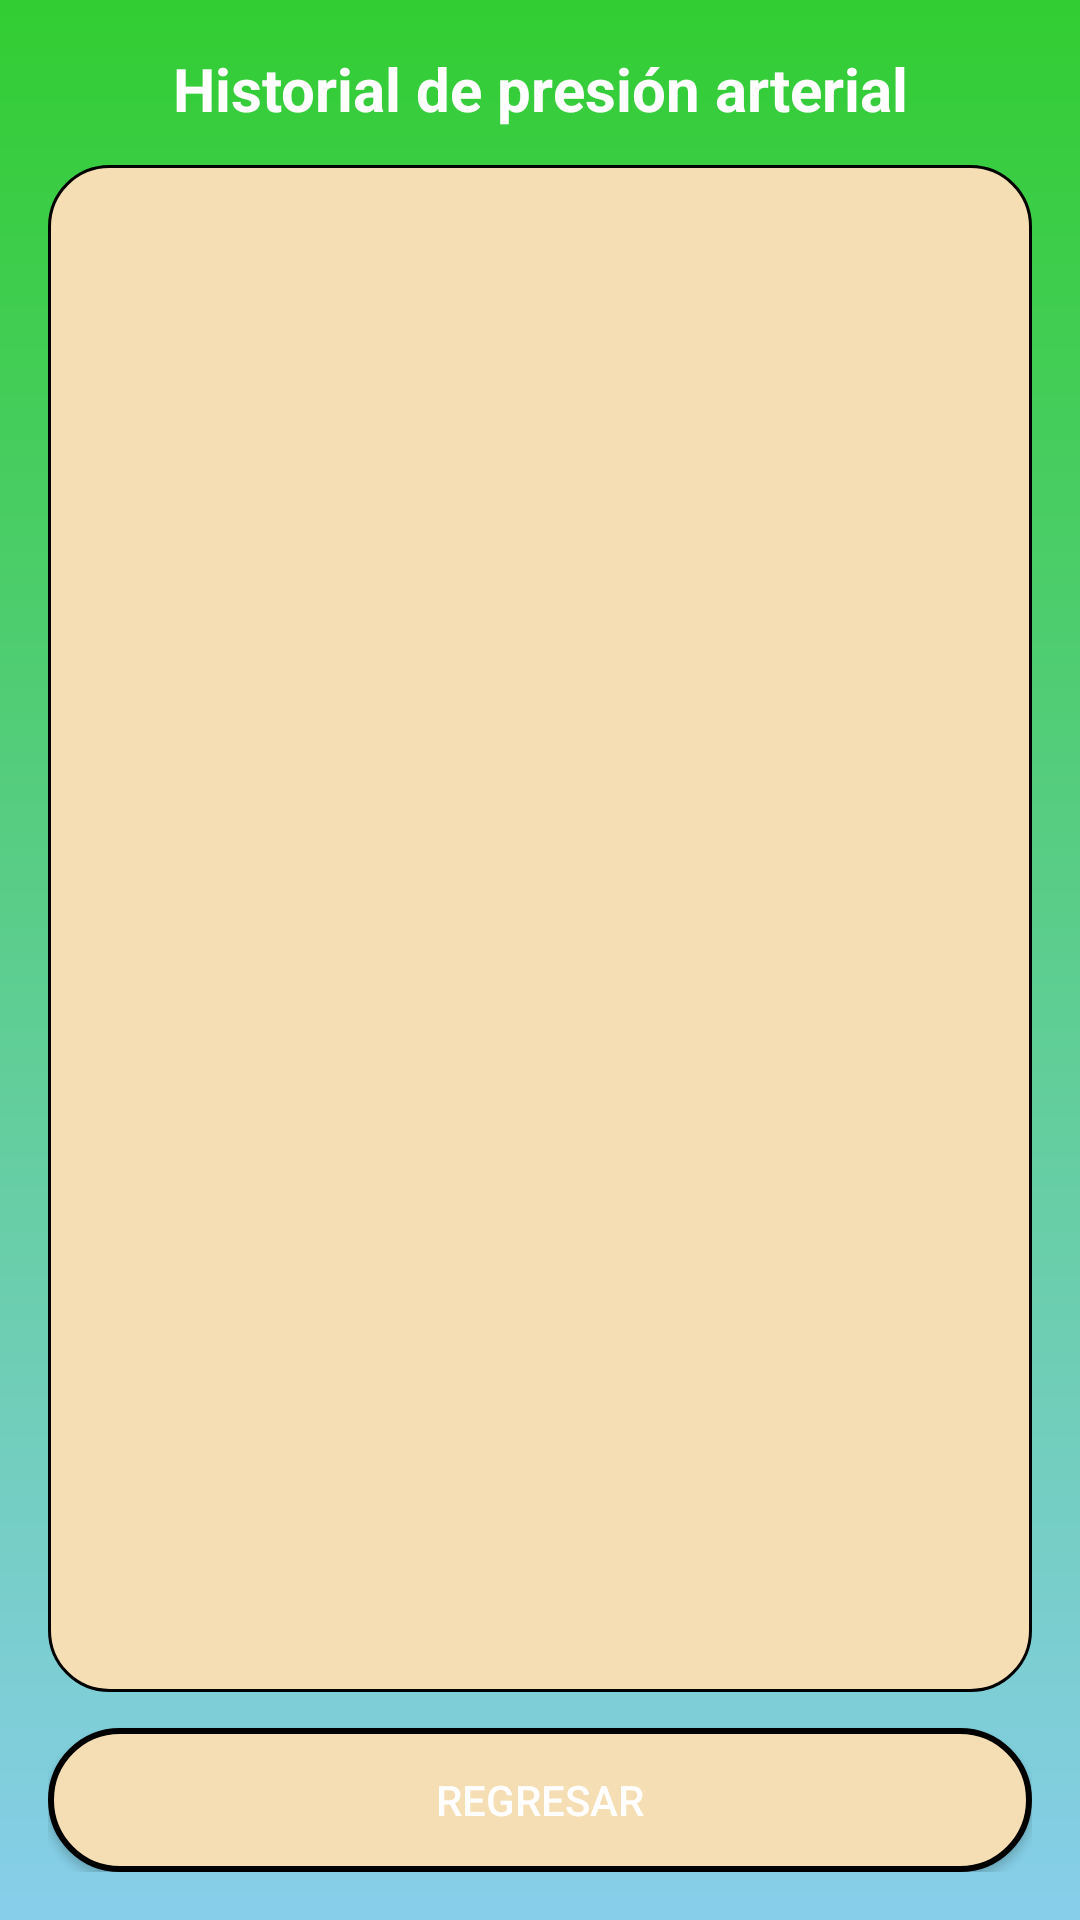

The Android layout XML behind this screen, and the referenced resources:
<!-- AndroidManifest.xml: application theme Theme.VitalPreesOficial -->
<!-- res/layout/activity_historial_presion.xml -->
<?xml version="1.0" encoding="utf-8"?>
<LinearLayout xmlns:android="http://schemas.android.com/apk/res/android"
    android:layout_width="match_parent"
    android:layout_height="match_parent"
    android:orientation="vertical"
    android:padding="16dp"
    android:background="@drawable/degradado_celeste_verde_fuerte">

    <TextView
        android:layout_width="match_parent"
        android:layout_height="wrap_content"
        android:text="Historial de presión arterial"
        android:textSize="20sp"
        android:textStyle="bold"
        android:textColor="@color/white"
        android:gravity="center"
        android:layout_marginBottom="12dp" />

    <ListView
        android:id="@+id/list_historial_presion"
        android:layout_width="match_parent"
        android:layout_height="0dp"
        android:layout_weight="1"
        android:dividerHeight="8dp"
        android:padding="8dp"
        android:background="@drawable/fragmento_beige_curvo" />

    <Button
        android:id="@+id/btn_regresar_historial"
        android:layout_width="match_parent"
        android:layout_height="wrap_content"
        android:text="Regresar"
        android:background="@drawable/boton_beige_curvo"
        android:textColor="@color/white"
        android:layout_marginTop="12dp" />

</LinearLayout>
<!-- resources referenced by this layout -->
<resources>
  <color name="white">#FFFFFFFF</color>
  <!-- drawable boton_beige_curvo (drawable) -->
  <?xml version="1.0" encoding="utf-8"?>
  <shape xmlns:android="http://schemas.android.com/apk/res/android"
      android:shape="rectangle">
      <solid android:color="@color/beige_fuerte" />
      <corners android:radius="25dp" />
      <stroke android:width="2dp" android:color="@color/black" />
  </shape>
  <!-- drawable degradado_celeste_verde_fuerte (drawable) -->
  <?xml version="1.0" encoding="utf-8"?>
  <shape xmlns:android="http://schemas.android.com/apk/res/android">
      <gradient
          android:startColor="@color/celeste"
          android:endColor="@color/verde_fuerte"
          android:angle="90" />
  </shape>
  <!-- drawable fragmento_beige_curvo (drawable) -->
  <?xml version="1.0" encoding="utf-8"?>
  <shape xmlns:android="http://schemas.android.com/apk/res/android"
      android:shape="rectangle">
      <solid android:color="@color/beige_fuerte" />
      <corners android:radius="20dp" />
      <stroke android:width="1dp" android:color="@color/black" />
  </shape>
  <style name="Theme.VitalPreesOficial" parent="Base.Theme.VitalPreesOficial" />
  <color name="beige_fuerte">#F5DEB3</color>
  <color name="black">#FF000000</color>
  <color name="celeste">#87CEEB</color>
  <color name="verde_fuerte">#32CD32</color>
  <style name="Base.Theme.VitalPreesOficial" parent="Theme.Material3.DayNight.NoActionBar">
          
          
      </style>
</resources>
